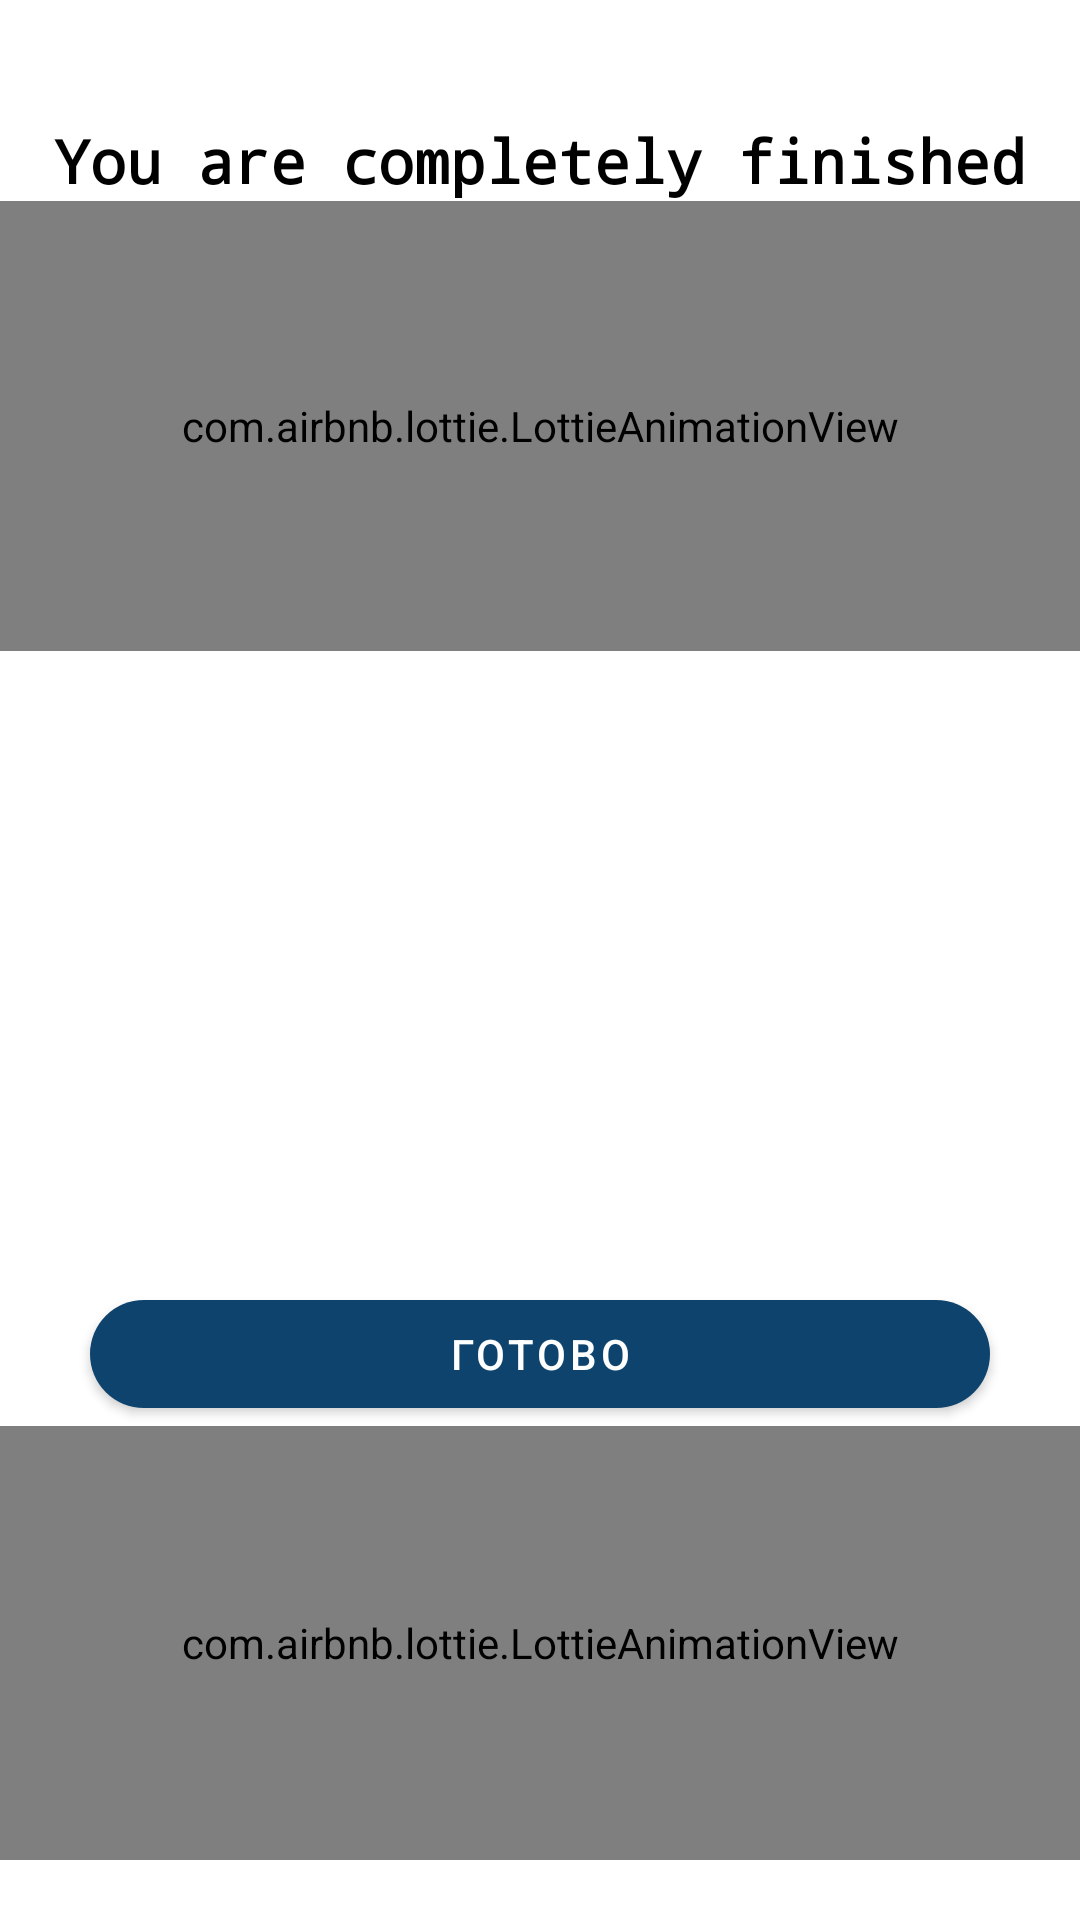

Write the Android layout XML for this screen, with the resource values it uses.
<!-- AndroidManifest.xml: application theme Theme.FitnessAvengersApplication -->
<!-- res/layout/day_finish.xml -->
<?xml version="1.0" encoding="utf-8"?>
<androidx.constraintlayout.widget.ConstraintLayout xmlns:android="http://schemas.android.com/apk/res/android"
    xmlns:app="http://schemas.android.com/apk/res-auto"
    xmlns:tools="http://schemas.android.com/tools"
    android:layout_width="match_parent"
    android:layout_height="match_parent">

    <TextView
        android:id="@+id/textView2"
        android:layout_width="wrap_content"
        android:layout_height="wrap_content"
        android:layout_margin="40dp"
        android:fontFamily="monospace"
        android:text="@string/finishDay"
        android:textColor="#000000"
        android:textSize="20sp"
        android:textStyle="bold"
        app:layout_constraintEnd_toEndOf="parent"
        app:layout_constraintStart_toStartOf="parent"
        app:layout_constraintTop_toTopOf="parent" />

    <com.airbnb.lottie.LottieAnimationView
        android:layout_width="match_parent"
        android:layout_height="150dp"
        app:layout_constraintEnd_toEndOf="@+id/textView2"
        app:layout_constraintStart_toStartOf="@id/textView2"
        app:layout_constraintTop_toBottomOf="@id/textView2"
        app:lottie_autoPlay="true"
        app:lottie_loop="true"
        app:lottie_rawRes="@raw/armfinish" />



    <ImageView
        android:id="@+id/imMainFInishDay"
        android:layout_width="0dp"
        android:layout_height="200dp"
        android:layout_marginStart="10dp"
        android:layout_marginTop="40dp"
        android:layout_marginEnd="10dp"
        app:layout_constraintBottom_toTopOf="@+id/guideline3"
        app:layout_constraintEnd_toEndOf="parent"
        app:layout_constraintStart_toStartOf="parent"
        app:layout_constraintTop_toBottomOf="@+id/textView2"
        tools:srcCompat="@tools:sample/avatars" />

    <androidx.constraintlayout.widget.Guideline
        android:id="@+id/guideline3"
        android:layout_width="wrap_content"
        android:layout_height="wrap_content"
        android:orientation="horizontal"
        app:layout_constraintGuide_percent="0.73" />

    <Button
        android:id="@+id/btnDoneFinishDay"
        android:layout_width="300dp"
        android:layout_height="wrap_content"
        android:layout_marginTop="40dp"
        android:text="готово"
        app:cornerRadius="20dp"
        app:layout_constraintEnd_toEndOf="@+id/imMainFInishDay"
        app:layout_constraintStart_toStartOf="@+id/imMainFInishDay"
        app:layout_constraintTop_toBottomOf="@+id/imMainFInishDay" />

    <com.airbnb.lottie.LottieAnimationView
        android:layout_width="match_parent"
        android:layout_height="0dp"
        android:layout_marginBottom="20dp"
        app:layout_constraintBottom_toBottomOf="parent"
        app:layout_constraintEnd_toEndOf="parent"
        app:layout_constraintStart_toStartOf="parent"
        app:layout_constraintTop_toBottomOf="@+id/btnDoneFinishDay"
        app:lottie_autoPlay="true"
        app:lottie_loop="true"
        app:lottie_rawRes="@raw/finishday" />
</androidx.constraintlayout.widget.ConstraintLayout>
<!-- resources referenced by this layout -->
<resources>
  <string name="finishDay">You are completely finished</string>
  <style name="Theme.FitnessAvengersApplication" parent="Base.Theme.FitnessAvengersApplication" />
  <style name="Base.Theme.FitnessAvengersApplication" parent="Theme.MaterialComponents.DayNight.DarkActionBar">
          
          
          <item name="colorPrimary">@color/blueDark</item>
          <item name="android:windowFullscreen">true</item>
      </style>
  <color name="blueDark">#0D436C</color>
</resources>
